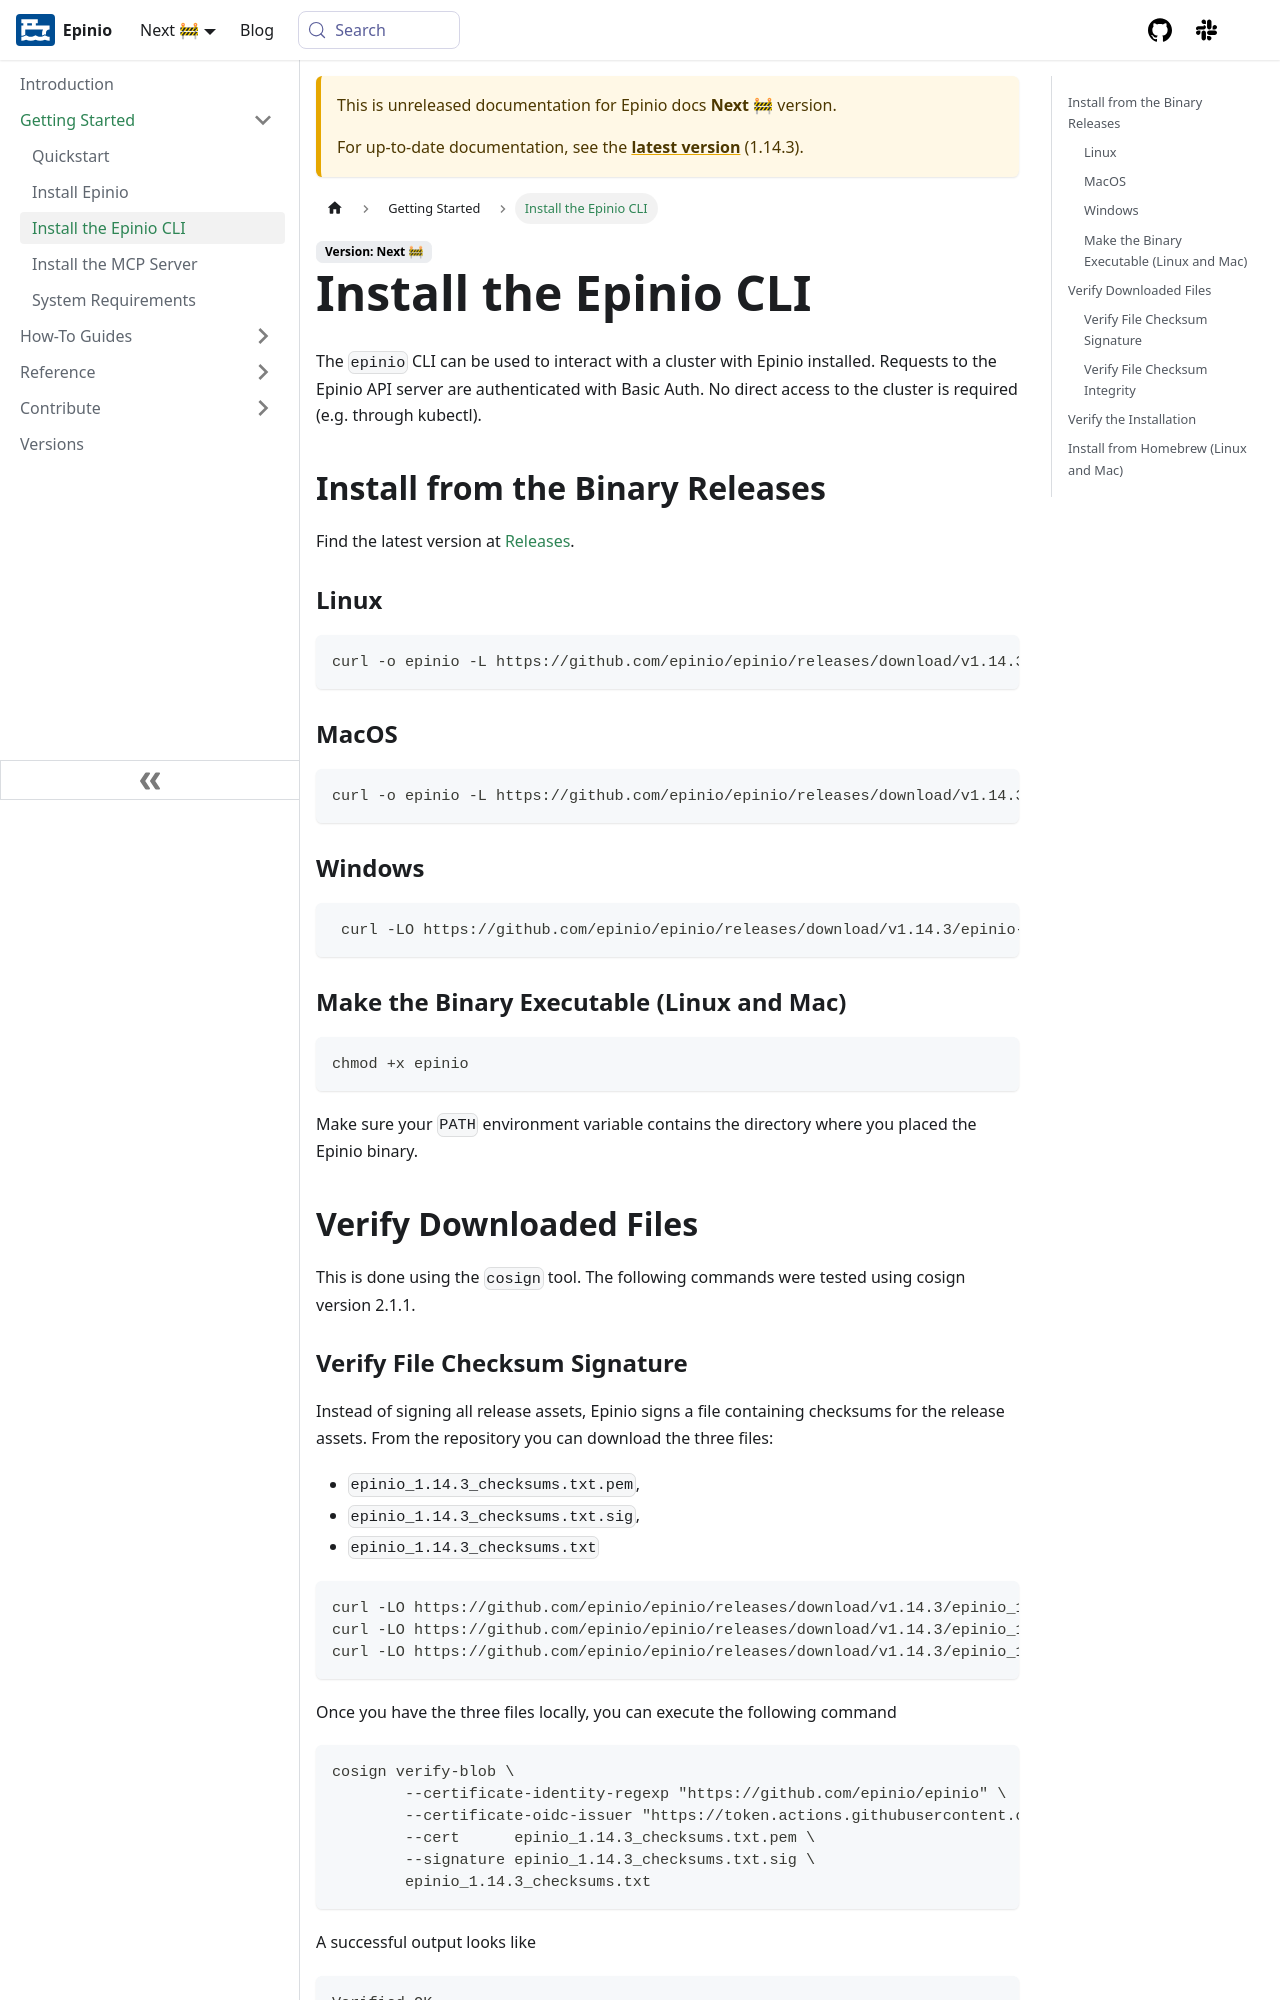

repository: epinio/docs · page: next/getting-started/install-cli.html · generator: docusaurus

---
sidebar_label: "Install the Epinio CLI"
sidebar_position: 3
title: "Install the Epinio CLI"
description: How to install the Epinio CLI on Windows, Linux and Mac
keywords: [epinio, install, cli, windows, mac, linux, homebrew]
doc-type: [how-to]
doc-persona: [epinio-developer]
doc-topic: [epinio, getting-started, cli]
---

The `epinio` CLI can be used to interact with a cluster with Epinio installed.
Requests to the Epinio API server are authenticated with Basic Auth.
No direct access to the cluster is required (e.g. through kubectl).

## Install from the Binary Releases

Find the latest version at [Releases](https://github.com/epinio/epinio/releases).

### Linux

```bash
curl -o epinio -L https://github.com/epinio/epinio/releases/download/v1.14.3/epinio-linux-x86_64
```

### MacOS

```bash
curl -o epinio -L https://github.com/epinio/epinio/releases/download/v1.14.3/epinio-darwin-x86_64
```

### Windows

```bash
 curl -LO https://github.com/epinio/epinio/releases/download/v1.14.3/epinio-windows-x86_64.zip
```

### Make the Binary Executable (Linux and Mac)

```bash
chmod +x epinio
```

Make sure your `PATH` environment variable contains the directory where you placed the Epinio binary.

## Verify Downloaded Files

This is done using the `cosign` tool.
The following commands were tested using cosign version 2.1.1.
